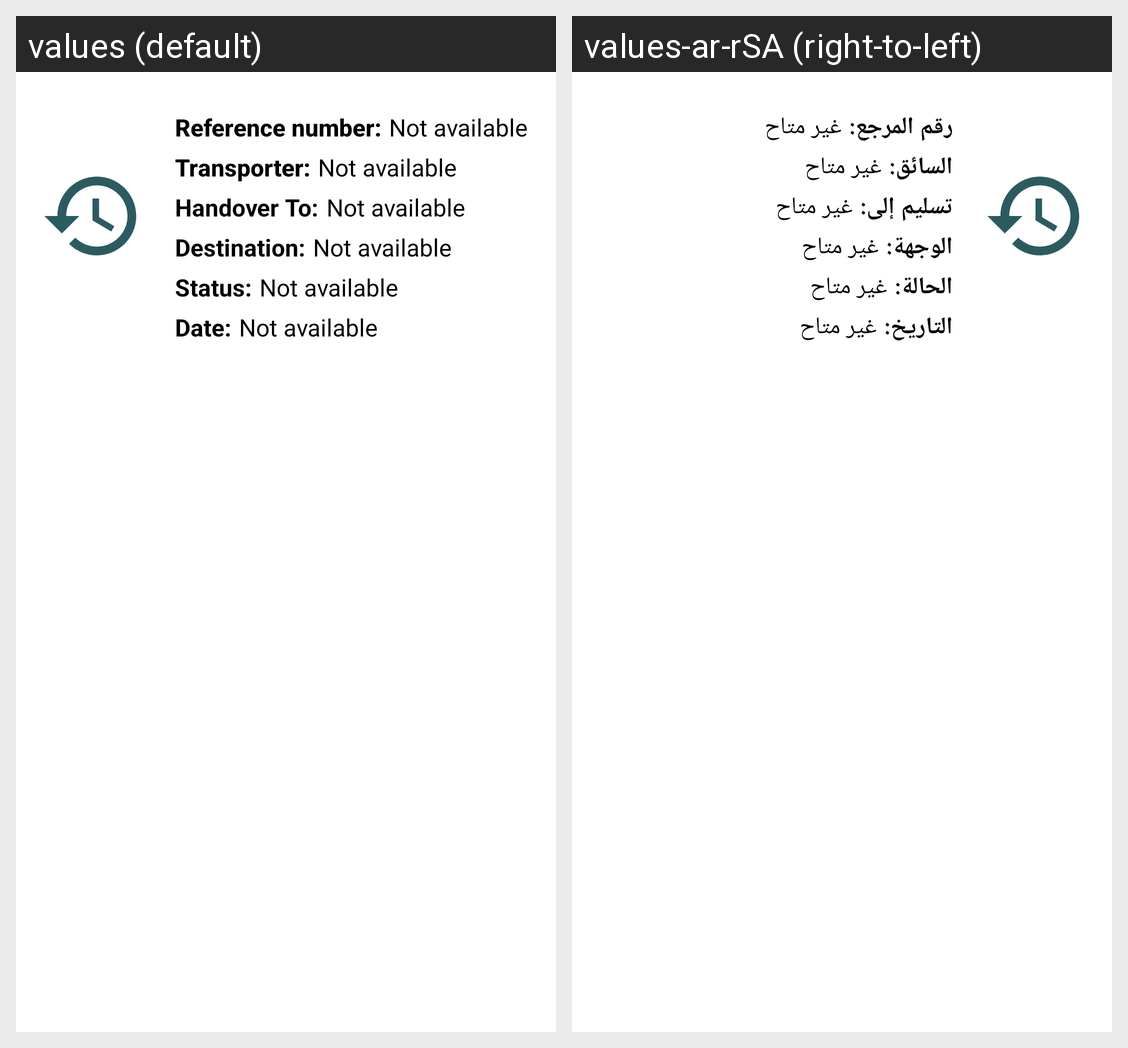

Translations of the strings shown on this Android screen, per locale in the grid:
Android screen res/layout/reservation_customer_list_view.xml rendered under 2 locales, left to right: values (default), values-ar-rSA (right-to-left). Device: Nexus 5 (rendered at 1080×1920; each locale shown at half size, 540×960, under a caption strip naming it); theme Theme.Wasselha.
Strings drawn on this screen, with the default value and each locale's value (text and hints the layout hard-codes, and strings that could not be matched under every locale, appear in the picture but are not listed):

reference_number
  values: Reference number:
  values-ar-rSA: رقم المرجع:

not_available
  values: Not available
  values-ar-rSA: غير متاح

transporter_name_in_customer_recyclerView
  values: Transporter:
  values-ar-rSA: السائق:

source_in_reservation_customer_listView
  values: Handover To:
  values-ar-rSA: تسليم إلى:

destination_in_reservation_customer_listView
  values: Destination:
  values-ar-rSA: الوجهة:

status_in_reservation_customer_listView
  values: Status:
  values-ar-rSA: الحالة:

date_in_reservation_customer_listView
  values: Date:
  values-ar-rSA: التاريخ:
